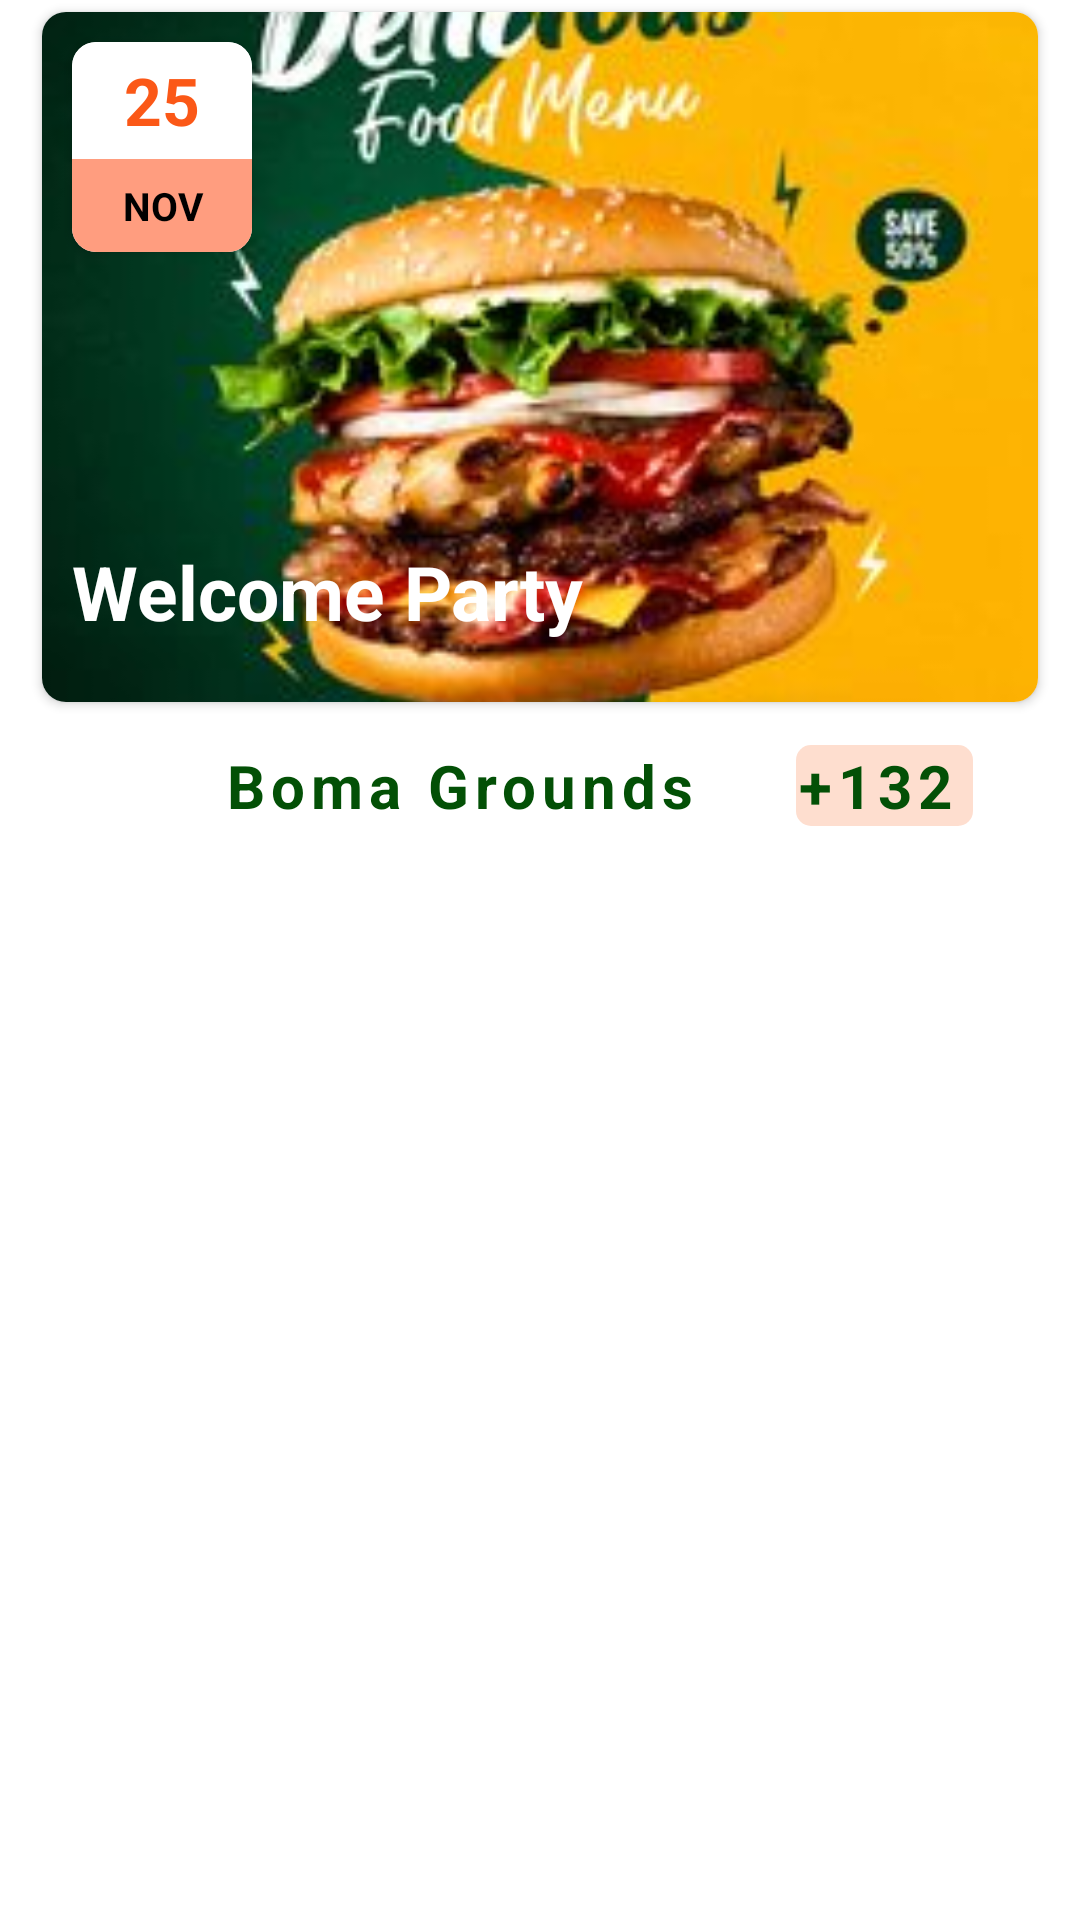

Here is an Android app screen rendered from its layout file. Give the layout XML and the strings, colors and styles it references.
<!-- AndroidManifest.xml: application theme Theme.Cafe -->
<!-- res/layout/fragment_break_fast.xml -->
<?xml version="1.0" encoding="utf-8"?>
<RelativeLayout xmlns:android="http://schemas.android.com/apk/res/android"
    xmlns:tools="http://schemas.android.com/tools"
    android:layout_width="match_parent"
    android:layout_height="match_parent"
    xmlns:app="http://schemas.android.com/apk/res-auto"
    android:paddingStart="10dp"
    android:paddingEnd="10dp"
    style="@style/SCREEN"
    tools:context=".BreakFastFragment">

    <ScrollView
        android:layout_width="match_parent"
        android:layout_height="match_parent"
        android:scrollbars="none"
        >
        <LinearLayout
            android:layout_width="match_parent"
            android:layout_height="wrap_content"
            android:orientation="vertical">
            <androidx.cardview.widget.CardView
                android:layout_width="match_parent"
                android:layout_height="wrap_content"
                app:cardCornerRadius="8dp"
                android:layout_margin="4dp"
                android:elevation="0dp">
                <FrameLayout
                    android:layout_width="match_parent"
                    android:layout_height="wrap_content">
                    <ImageView
                        android:layout_width="match_parent"
                        android:layout_height="230dp"
                        android:src="@drawable/slider1"
                        android:id="@+id/cardimage"
                        android:scaleType="centerCrop"
                        />
                    <TextView
                        android:id="@+id/event_title"
                        android:layout_width="wrap_content"
                        android:layout_height="wrap_content"
                        android:text="Welcome Party"
                        android:layout_gravity="bottom"
                        android:layout_marginLeft="10dp"
                        android:layout_marginBottom="20dp"
                        android:textSize="25sp"
                        android:textStyle="bold"
                        android:background="#00000000"
                        android:textColor="@color/white"
                        />
                    <androidx.cardview.widget.CardView
                        android:layout_width="wrap_content"
                        android:layout_height="wrap_content"
                        android:layout_marginBottom="10dp"
                        app:cardCornerRadius="8dp"
                        android:layout_margin="10dp"
                        android:elevation="5dp"
                        >
                        <LinearLayout
                            android:layout_width="60dp"
                            android:layout_height="70dp"
                            android:background="@color/white"
                            android:weightSum="10"
                            android:layout_gravity="bottom"
                            android:orientation="vertical"
                            >
                            <LinearLayout
                                android:layout_width="match_parent"
                                android:layout_height="0dp"
                                android:gravity="center"
                                android:layout_weight="7.5">
                                <TextView
                                    android:id="@+id/eventdate"
                                    android:layout_width="match_parent"
                                    android:layout_height="wrap_content"
                                    android:textColor="@color/orange"
                                    android:textStyle="bold"
                                    android:textSize="22sp"
                                    android:textAlignment="center"
                                    android:text="25"
                                    />
                            </LinearLayout>
                            <LinearLayout
                                android:layout_width="match_parent"
                                android:layout_height="wrap_content"
                                android:layout_weight="2.5"
                                android:gravity="center"
                                android:background="#80FF3D00">
                                <TextView
                                    android:layout_width="match_parent"
                                    android:layout_height="wrap_content"
                                    android:text="NOV"
                                    android:id="@+id/month"
                                    android:textSize="13sp"
                                    android:background="#00000000"
                                    android:textAlignment="center"
                                    android:textColor="@color/black"
                                    android:textStyle="bold"
                                    />
                            </LinearLayout>
                        </LinearLayout>
                    </androidx.cardview.widget.CardView>
                </FrameLayout>
            </androidx.cardview.widget.CardView>
            <LinearLayout
                android:layout_width="match_parent"
                android:layout_height="40dp"
                android:orientation="horizontal"
                android:weightSum="10"
                android:layout_margin="4dp"
                android:gravity="center"
                >
                <ImageView
                    android:layout_width="wrap_content"
                    android:layout_height="wrap_content"
                    android:layout_gravity="center|start"
                    android:src="@drawable/baseline_location_on_24"
                    android:layout_weight="1"
                    app:tint="@color/orange" />
                <TextView
                    android:layout_width="wrap_content"
                    android:layout_height="wrap_content"
                    android:text="Boma Grounds"
                    android:id="@+id/eventdescription"
                    android:textSize="20sp"
                    android:letterSpacing=".1"
                    android:maxLines="1"
                    android:layout_weight="1"
                    android:layout_marginStart="30dp"
                    android:layout_gravity="center"
                    android:textAlignment="center"
                    android:textColor="#035006"
                    android:textStyle="bold"
                    />
                <TextView
                    android:layout_width="wrap_content"
                    android:layout_height="wrap_content"
                    android:text="+132"
                    android:id="@+id/totalnumber"
                    android:textSize="20sp"
                    android:letterSpacing=".1"
                    android:layout_weight="1"
                    android:textColor="#035006"
                    android:layout_marginStart="30dp"
                    android:background="@drawable/cat_bg"
                    android:layout_gravity="center"
                    android:textStyle="bold"
                    />
            </LinearLayout>
        </LinearLayout>
    </ScrollView>
</RelativeLayout>
<!-- resources referenced by this layout -->
<resources>
  <color name="black">#FF000000</color>
  <color name="orange">#FB5817</color>
  <color name="white">#FFFFFFFF</color>
  <!-- drawable cat_bg (drawable) -->
  <?xml version="1.0" encoding="utf-8"?>
  <selector xmlns:android="http://schemas.android.com/apk/res/android">
      <item>
          <shape android:shape="rectangle">
              <solid android:color="#3EF8763B"/>
              <corners android:radius="5dp"/>
          </shape>
      </item>
  </selector>
  <!-- drawable slider1: jpg bitmap (drawable, 13686 bytes) -->
  <style name="SCREEN">
          <item name="android:background">#fff</item>
      </style>
  <style name="Theme.Cafe" parent="Base.Theme.Cafe" />
  <style name="Base.Theme.Cafe" parent="Theme.Material3.DayNight.NoActionBar">
          
          
      </style>
</resources>
